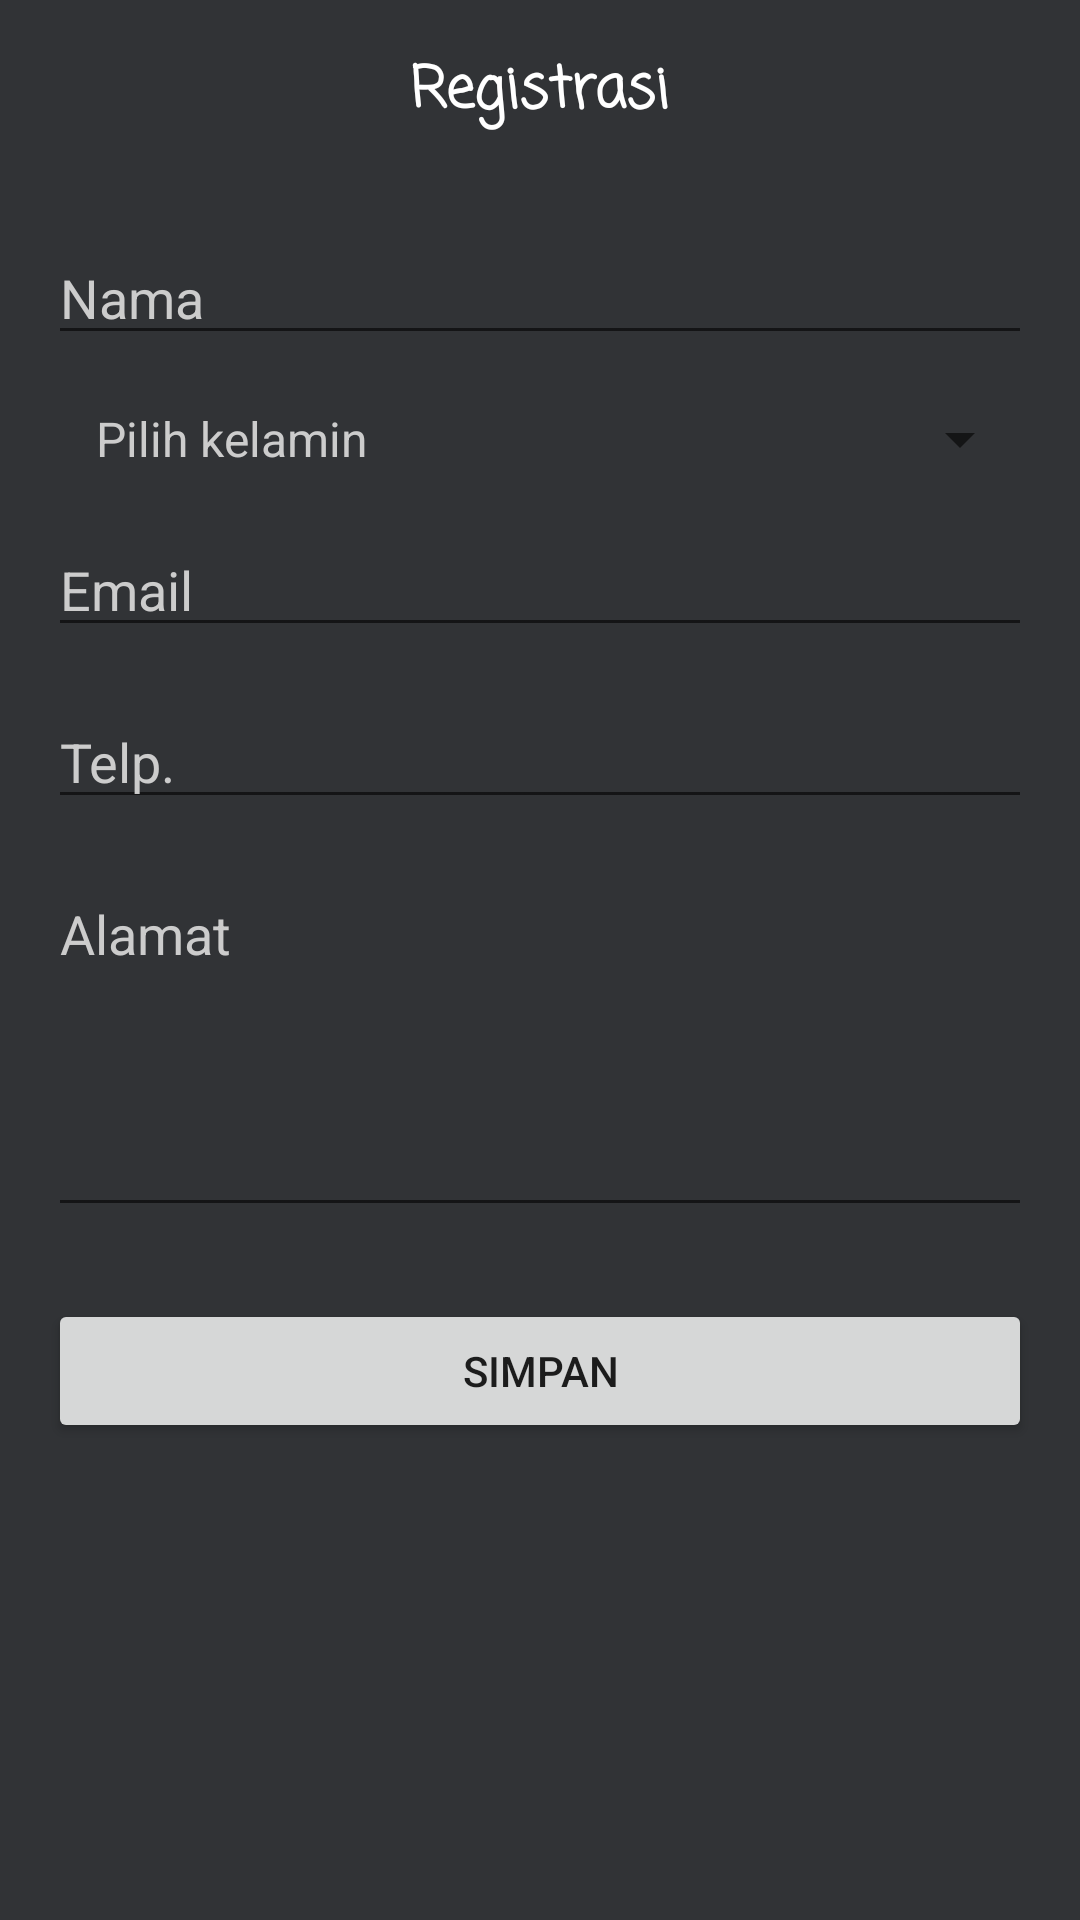

Write the Android layout XML for this screen, with the resource values it uses.
<!-- AndroidManifest.xml: application theme AppTheme -->
<!-- res/layout/activity_main.xml -->
<?xml version="1.0" encoding="utf-8"?>
    <LinearLayout
        xmlns:android="http://schemas.android.com/apk/res/android"
        xmlns:tools="http://schemas.android.com/tools"
        android:layout_width="match_parent"
        android:layout_height="match_parent"
        android:orientation="vertical"
        tools:context=".MainActivity"
        android:background="#313336">

        <TextView
            android:layout_width="wrap_content"
            android:layout_height="wrap_content"
            android:text="@string/registrasi"
            android:textSize="19sp"
            android:layout_margin="16dp"
            android:textColor="#fff"
            android:fontFamily="casual"
            android:textStyle="bold"
            android:layout_gravity="center_horizontal"/>

            <LinearLayout
                android:layout_width="match_parent"
                android:layout_height="wrap_content"
                android:layout_margin="16dp"
                android:orientation="vertical">

                <EditText android:id="@+id/edtName"
                    android:layout_width="match_parent"
                    android:layout_height="wrap_content"
                    android:hint="@string/nama"
                    android:textColorHint="#CCCCCC"
                    android:textColor="#CCCCCC"
                    android:inputType="text"
                    android:imeOptions="actionNext"/>

                <Spinner
                    android:id="@+id/spinnerGender"
                    android:layout_width="match_parent"
                    android:layout_height="wrap_content"
                    android:layout_marginTop="16dp"
                    android:entries="@array/gender_list"
                    android:textColor="#CCCCCC"
                    android:theme="@style/spin" />

                <EditText
                    android:id="@+id/edtEmail"
                    android:layout_marginTop="16dp"
                    android:layout_width="match_parent"
                    android:layout_height="wrap_content"
                    android:hint="Email"
                    android:textColorHint="#CCCCCC"
                    android:textColor="#CCCCCC"
                    android:inputType="textEmailAddress"
                    android:imeOptions="actionNext"/>

                <EditText
                    android:id="@+id/edtTelp"
                    android:layout_marginTop="16dp"
                    android:layout_width="match_parent"
                    android:layout_height="wrap_content"
                    android:hint="Telp."
                    android:textColorHint="#CCCCCC"
                    android:textColor="#CCCCCC"
                    android:inputType="number"
                    android:imeOptions="actionNext"/>

                <EditText
                    android:id="@+id/edtAddress"
                    android:layout_marginTop="16dp"
                    android:layout_width="match_parent"
                    android:layout_height="120dp"
                    android:hint="Alamat"
                    android:textColorHint="#CCCCCC"
                    android:textColor="#CCCCCC"
                    android:inputType="textMultiLine"
                    android:gravity="top"
                    android:imeOptions="actionDone"/>

                <Button
                    android:id="@+id/btnSave"
                    android:layout_marginTop="24dp"
                    android:layout_width="match_parent"
                    android:layout_height="wrap_content"
                    android:text="Simpan"
                    />

    </LinearLayout>

</LinearLayout>
<!-- resources referenced by this layout -->
<resources>
  <string-array name="gender_list">
          <item>Pilih kelamin</item>
          <item>Laki-laki</item>
          <item>Perempuan</item>
      </string-array>
  <string name="nama">Nama</string>
  <string name="registrasi">Registrasi</string>
  <style name="spin" parent="@android:style/Widget.Holo.DropDownItem.Spinner">
          <item name="android:textColor">@color/w</item>
      </style>
  <style name="AppTheme" parent="Theme.AppCompat.Light.DarkActionBar">
          
          <item name="colorPrimary">@color/colorPrimary</item>
          <item name="colorPrimaryDark">@color/colorPrimaryDark</item>
          <item name="colorAccent">@color/colorAccent</item>
      </style>
  <color name="w">#CCCCCC</color>
  <!-- not gathered from this repository: default colours our renderer supplied (Android Studio template values) -->
  <color name="colorPrimary">#FF6200EE</color>
  <color name="colorPrimaryDark">#FF3700B3</color>
  <color name="colorAccent">#FF03DAC5</color>
</resources>
